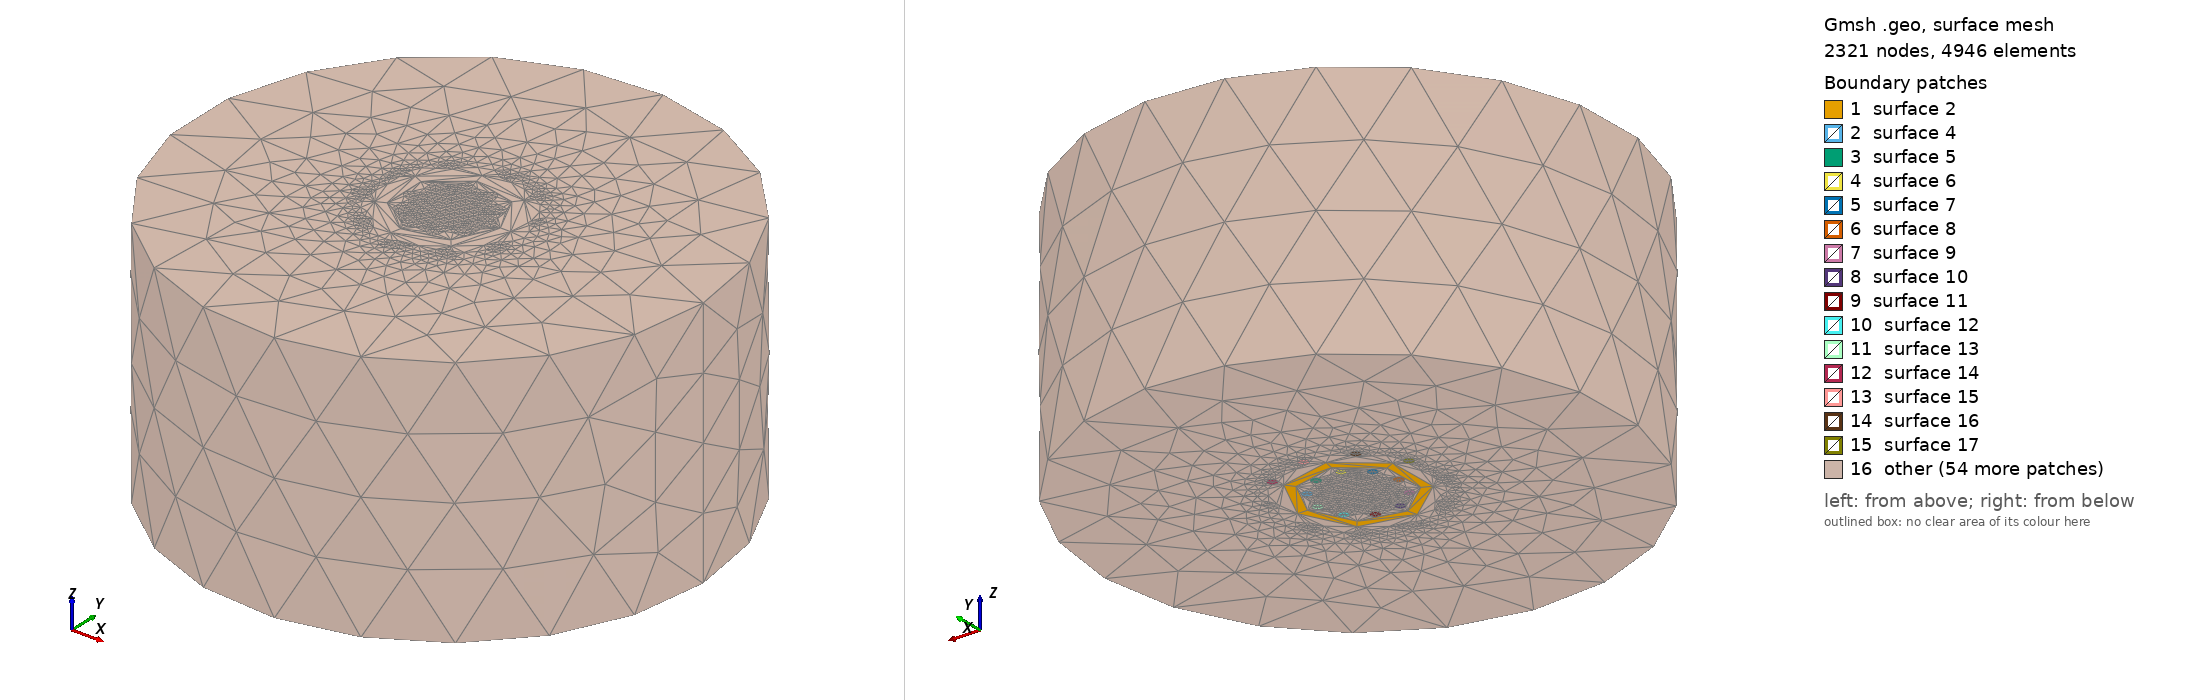

Gmsh geometry script, surface-meshed: 2321 nodes, 4946 surface elements. Boundary patches (legend numbers): 1 surface 2, 2 surface 4, 3 surface 5, 4 surface 6, 5 surface 7, 6 surface 8, 7 surface 9, 8 surface 10, 9 surface 11, 10 surface 12, 11 surface 13, 12 surface 14, 13 surface 15, 14 surface 16, 15 surface 17, 16 other. Left view from above one corner, right view from below the opposite corner. The script declares no physical surfaces, so the legend lists its geometric surfaces. The drawing asked Gmsh for element sizes between 1% and 20% of the model's largest extent; the script's own settings can give other sizes.

=== maxwell.geo (drawn) ===
SetFactory("OpenCASCADE");

// domain
Disk(1) = {0, 0, 0, 5, 5};

// iron Disk
Disk(2) = {0, 0.0, 0, 1.2, 1.2};
Disk(3) = {0, 0.0, 0, 1, 1};

// copper Disks
n = 10;
c_1 = 0.8;
c_2 = 1.4;
r = 0.1;

For i In {1:n}
  angles_N~{i} = i*2*Pi/n;
  angles_S~{i} = (i + 0.5)*2*Pi/n;
EndFor

Disk(4) = {c_1*Cos(angles_N_1), c_1*Sin(angles_N_1), 0.0, r, r};
Disk(5) = {c_1*Cos(angles_N_2), c_1*Sin(angles_N_2), 0.0, r, r};
Disk(6) = {c_1*Cos(angles_N_3), c_1*Sin(angles_N_3), 0.0, r, r};
Disk(7) = {c_1*Cos(angles_N_4), c_1*Sin(angles_N_4), 0.0, r, r};
Disk(8) = {c_1*Cos(angles_N_5), c_1*Sin(angles_N_5), 0.0, r, r};
Disk(9) = {c_1*Cos(angles_N_6), c_1*Sin(angles_N_6), 0.0, r, r};
Disk(10) = {c_1*Cos(angles_N_7), c_1*Sin(angles_N_7), 0.0, r, r};
Disk(11) = {c_1*Cos(angles_N_8), c_1*Sin(angles_N_8), 0.0, r, r};
Disk(12) = {c_1*Cos(angles_N_9), c_1*Sin(angles_N_9), 0.0, r, r};
Disk(13) = {c_1*Cos(angles_N_10), c_1*Sin(angles_N_10), 0.0, r, r};

Disk(14) = {c_2*Cos(angles_S_1), c_2*Sin(angles_S_1), 0.0, r, r};
Disk(15) = {c_2*Cos(angles_S_2), c_2*Sin(angles_S_2), 0.0, r, r};
Disk(16) = {c_2*Cos(angles_S_3), c_2*Sin(angles_S_3), 0.0, r, r};
Disk(17) = {c_2*Cos(angles_S_4), c_2*Sin(angles_S_4), 0.0, r, r};
Disk(18) = {c_2*Cos(angles_S_5), c_2*Sin(angles_S_5), 0.0, r, r};
Disk(19) = {c_2*Cos(angles_S_6), c_2*Sin(angles_S_6), 0.0, r, r};
Disk(20) = {c_2*Cos(angles_S_7), c_2*Sin(angles_S_7), 0.0, r, r};
Disk(21) = {c_2*Cos(angles_S_8), c_2*Sin(angles_S_8), 0.0, r, r};
Disk(22) = {c_2*Cos(angles_S_9), c_2*Sin(angles_S_9), 0.0, r, r};
Disk(23) = {c_2*Cos(angles_S_10), c_2*Sin(angles_S_10), 0.0, r, r};

BooleanDifference{Surface{2}; Delete;}{Surface{3}; Delete;}// Surface 2

BooleanDifference{ Surface{1}; Delete; }{ Surface{16}; Surface{15}; Surface{14};
Surface{23}; Surface{22}; Surface{21}; Surface{20}; Surface{19}; Surface{18};
Surface{17}; Surface{7}; Surface{6}; Surface{5}; Surface{4}; Surface{13};
Surface{12}; Surface{11}; Surface{10}; Surface{9}; Surface{8}; Surface{2};}// 24 25
//+

//+
Extrude {0, 0, 5} {
  Surface{24}; Surface{16}; Surface{17}; Surface{2}; Surface{18}; Surface{8}; Surface{7}; Surface{6}; Surface{15}; Surface{14}; Surface{5}; Surface{4}; Surface{23}; Surface{13}; Surface{22}; Surface{12}; Surface{11}; Surface{10}; Surface{9}; Surface{19}; Surface{20}; Surface{21}; Surface{25};
}
